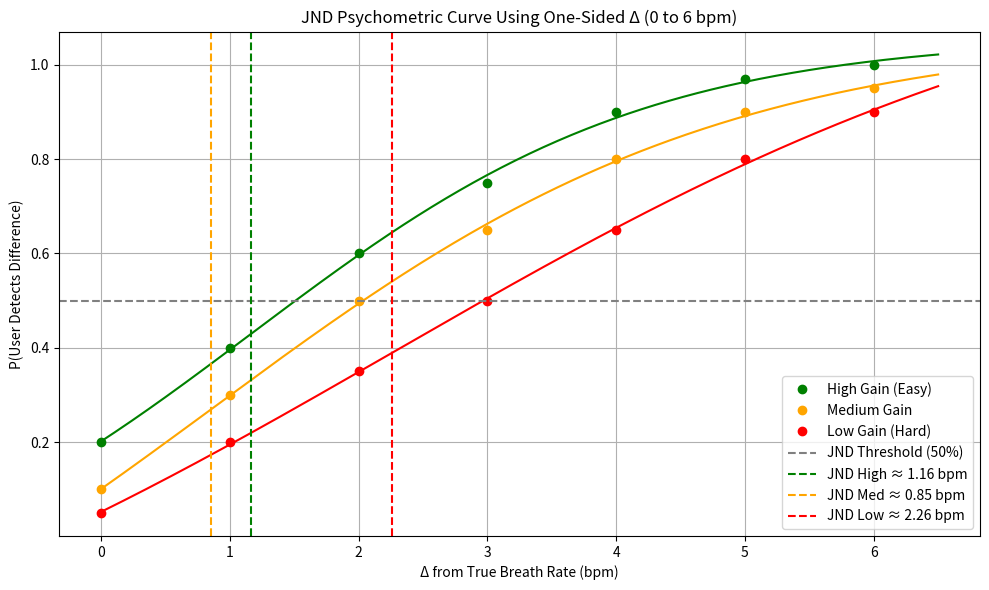

Source code (Python):
import numpy as np
import matplotlib.pyplot as plt
from scipy.optimize import curve_fit

# One-sided delta: only positive differences from ground truth
delta = np.array([0, 1, 2, 3, 4, 5, 6])

# Simulated user response: P(user detects difference) at each delta
# These are realistic ascending probabilities
responses_high = np.array([0.2, 0.4, 0.6, 0.75, 0.9, 0.97, 1.0])
responses_med =  np.array([0.1, 0.3, 0.5, 0.65, 0.8, 0.9, 0.95])
responses_low =  np.array([0.05, 0.2, 0.35, 0.5, 0.65, 0.8, 0.9])

# Sigmoid function for fitting
def sigmoid(x, L ,x0, k, b):
    return L / (1 + np.exp(-k*(x - x0))) + b

# Fit sigmoid for each response set
popt_high, _ = curve_fit(sigmoid, delta, responses_high, p0=[1, 2, 1, 0])
popt_med, _ = curve_fit(sigmoid, delta, responses_med, p0=[1, 2, 1, 0])
popt_low, _ = curve_fit(sigmoid, delta, responses_low, p0=[1, 2, 1, 0])

# Generate smooth x values and corresponding sigmoid curves
x_fit = np.linspace(0, 6.5, 300)
y_high = sigmoid(x_fit, *popt_high)
y_med = sigmoid(x_fit, *popt_med)
y_low = sigmoid(x_fit, *popt_low)

# Plotting
plt.figure(figsize=(10, 6))
plt.plot(delta, responses_high, 'o', label='High Gain (Easy)', color='green')
plt.plot(x_fit, y_high, '-', color='green')

plt.plot(delta, responses_med, 'o', label='Medium Gain', color='orange')
plt.plot(x_fit, y_med, '-', color='orange')

plt.plot(delta, responses_low, 'o', label='Low Gain (Hard)', color='red')
plt.plot(x_fit, y_low, '-', color='red')

# JND threshold line
plt.axhline(0.5, color='gray', linestyle='--', label="JND Threshold (50%)")

# Vertical lines at JND (x0 from sigmoid fit)
plt.axvline(popt_high[1], color='green', linestyle='--', label=f'JND High ≈ {popt_high[1]:.2f} bpm')
plt.axvline(popt_med[1], color='orange', linestyle='--', label=f'JND Med ≈ {popt_med[1]:.2f} bpm')
plt.axvline(popt_low[1], color='red', linestyle='--', label=f'JND Low ≈ {popt_low[1]:.2f} bpm')

plt.title("JND Psychometric Curve Using One-Sided Δ (0 to 6 bpm)")
plt.xlabel("Δ from True Breath Rate (bpm)")
plt.ylabel("P(User Detects Difference)")
plt.legend()
plt.grid(True)
plt.tight_layout()
plt.show()
